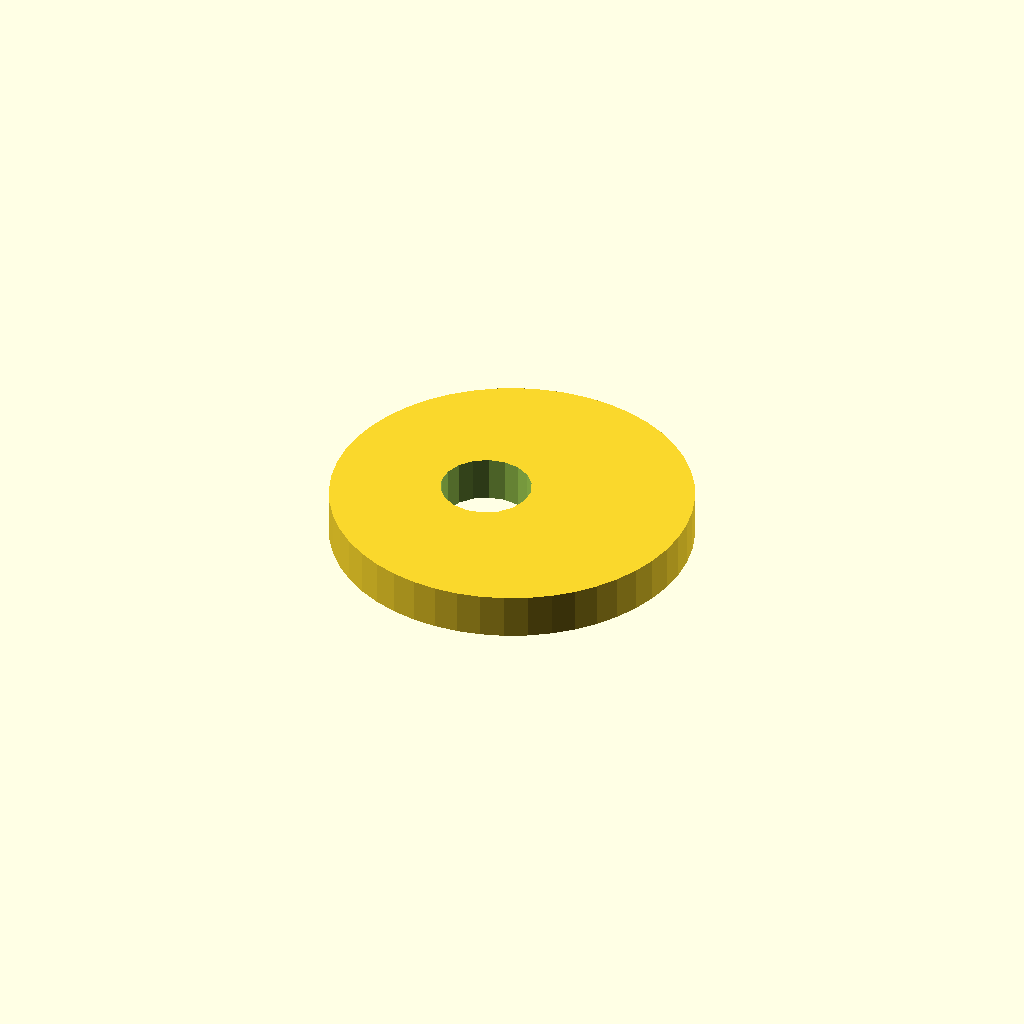
Cell 1: the model at its default parameters.
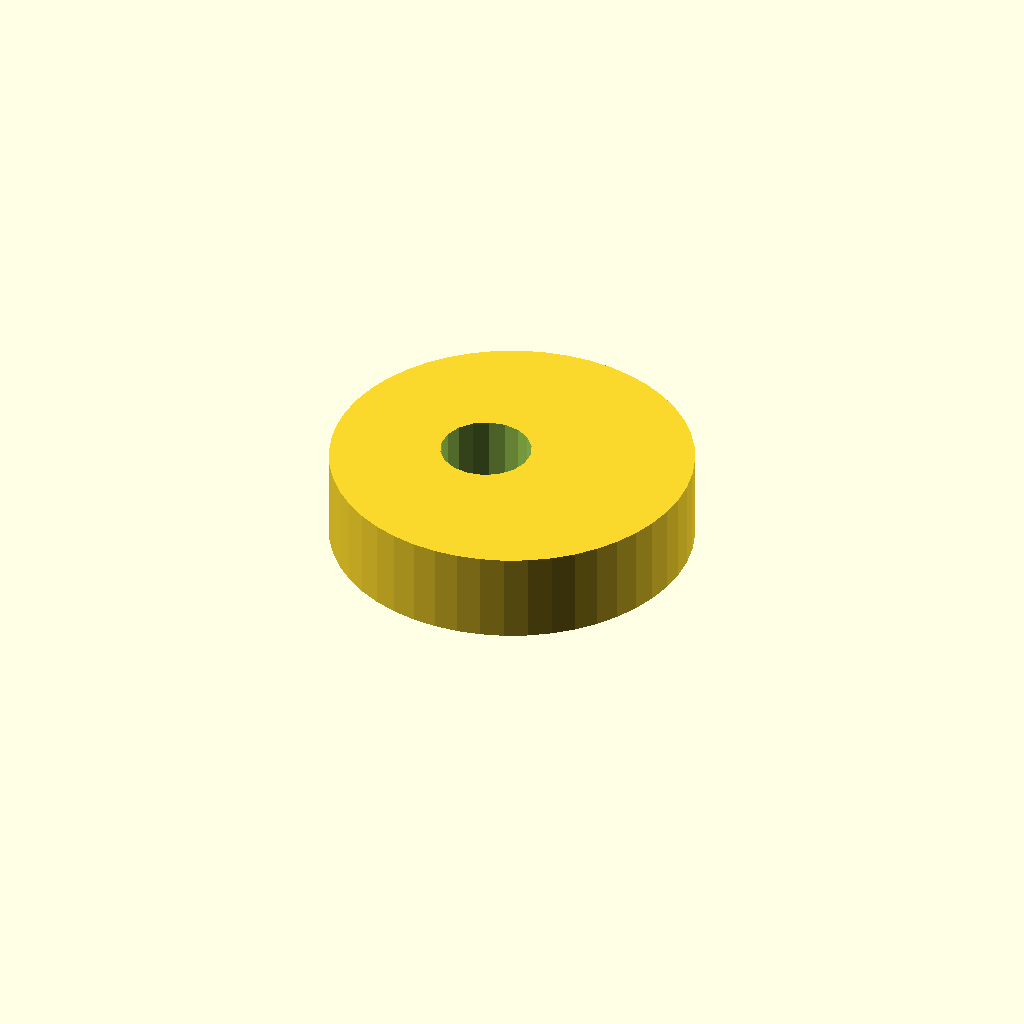
Cell 2: the same model with plate_t = 16.
One fixed orthographic camera (rotation 55°, 0°, 25°; colour scheme Cornfield) for every cell.
Source of the model, optional_data/data/sketch4/camplates/part_0101.scad:
$fn = 32;

// ----------------------------------------------------------------------
// Cam plate: eccentric cam, base R32
// ----------------------------------------------------------------------

// --- parameters (mm) ---
base_r = 32;              // base circle radius
lobe_h = 8;               // cam lobe rise
bore_r = 8;               // shaft bore radius
plate_t = 8;              // plate thickness, Z (extrusion height)
ecc = 5;                  // disc eccentricity

profile = [[64, 32], [63.726, 36.177], [62.91, 40.282], [61.564, 44.246], [59.713, 48], [57.387, 51.48], [54.627, 54.627], [51.48, 57.387], [48, 59.713], [44.246, 61.564], [40.282, 62.91], [36.177, 63.726], [32, 64], [27.823, 63.726], [23.718, 62.91], [19.754, 61.564], [16, 59.713], [12.52, 57.387], [9.373, 54.627], [6.613, 51.48], [4.287, 48], [2.436, 44.246], [1.09, 40.282], [0.274, 36.177], [0, 32], [0.274, 27.823], [1.09, 23.718], [2.436, 19.754], [4.287, 16], [6.613, 12.52], [9.373, 9.373], [12.52, 6.613], [16, 4.287], [19.754, 2.436], [23.718, 1.09], [27.823, 0.274], [32, 0], [36.177, 0.274], [40.282, 1.09], [44.246, 2.436], [48, 4.287], [51.48, 6.613], [54.627, 9.373], [57.387, 12.52], [59.713, 16], [61.564, 19.754], [62.91, 23.718], [63.726, 27.823]];  // primary outline, 48 points, counter clockwise
void_1 = [[34.853, 33.526], [33.857, 36.12], [32.035, 38.217], [29.605, 39.564], [26.86, 39.999], [24.133, 39.469], [21.752, 38.038], [20.003, 35.878], [19.098, 33.251], [19.147, 30.474], [20.143, 27.88], [21.965, 25.783], [24.395, 24.436], [27.14, 24.001], [29.867, 24.531], [32.248, 25.962], [33.997, 28.122], [34.902, 30.749]];  // shaft bore, 18 points

// --- the one profile operation ---
difference() {
  linear_extrude(height = plate_t) polygon(points = profile);
  translate([0, 0, -1])
    linear_extrude(height = plate_t + 2) polygon(points = void_1);
}
Customizer parameters (derived from the source; name, type, default, range or options):
base_r: number, default 32
lobe_h: number, default 8
bore_r: number, default 8
plate_t: number, default 8
ecc: number, default 5
